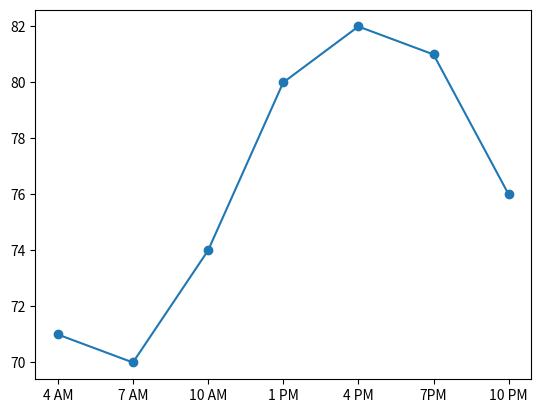

Python code for this plot:
import matplotlib.pyplot as plt

def plot_forecast():

    time_of_day = ['4 AM', '7 AM', '10 AM', '1 PM', '4 PM', '7PM', '10 PM']
    forecast_temp = [71, 70, 74, 80, 82, 81, 76]
    time_interval = range(1, len(time_of_day) + 1)

    plt.plot(time_interval, forecast_temp, 'o-')
    plt.xticks(time_interval, time_of_day)
    plt.show()

if __name__ == '__main__':
    plot_forecast()
